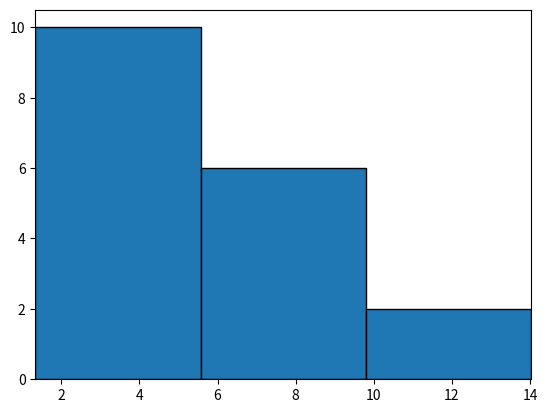

This chart was generated by the following Python code:
import numpy as np

# Terminal colors
RED = "\033[91m"
YELLOW = "\033[93m"
LIGHT_GREEN = "\033[32m"
LIGHT_BLUE = "\033[36m"
GRAY = "\033[90m"
BOLD = "\033[1m"
END = "\033[0m"

def print_data(data):
	errors = [ row[2] for row in data ]
	_, bin_edges = np.histogram(errors, bins=3)
	badnesses = np.digitize(errors, bin_edges)

	for i, row in enumerate(data):
		filename, area_cm2, error = row
		error_badness = min(badnesses[i], 3)
		error_color = [LIGHT_GREEN, YELLOW, RED][error_badness - 1]

		area_str = f"{area_cm2:.7f}... ≈ {LIGHT_BLUE}{area_cm2:.3f} cm^2{END}"
		print(
			BOLD + filename.split(".")[0] + END,
			f"{GRAY}|{END}",
			f"Area: {area_str:<17}",
			f"{GRAY}|{END}",
			f"Error: {error_color}±{(error*100):.2f}%{END}"
		)

	avg_error = sum(errors)/len(errors)
	print(f"Total average error: {BOLD}{YELLOW}{(avg_error*100):.2f}%{END}")

def debug_histogram():
	import matplotlib.pyplot as plt

	# data = [13.66, 9.38, 9.51, 8.92, 7.80, 7.93, 14.03, 6.66, 1.33, 2.52, 2.68, 2.90, 3.30, 3.14, 3.21, 3.62, 3.86, 3.83]
	data = [1.33, 2.52, 2.68, 2.90, 3.14, 3.21, 3.30, 3.62, 3.83, 3.86, 6.66, 7.80, 7.93, 8.92, 9.38, 9.51, 13.66, 14.03]

	# Categorized into good, medium and bad
	hist, bins = np.histogram(data, bins=3)
	for i, v in enumerate(hist):
		print(v, ["Good", "Mediocre", "Terrible"][i], "values")

	# Original data
	# hist, bins = np.histogram(data, bins=range(len(data)))

	plt.hist(bins[:-1], bins, weights=hist, edgecolor="black")
	plt.xlim(min(bins), max(bins))
	plt.show()

if __name__ == "__main__": debug_histogram()
